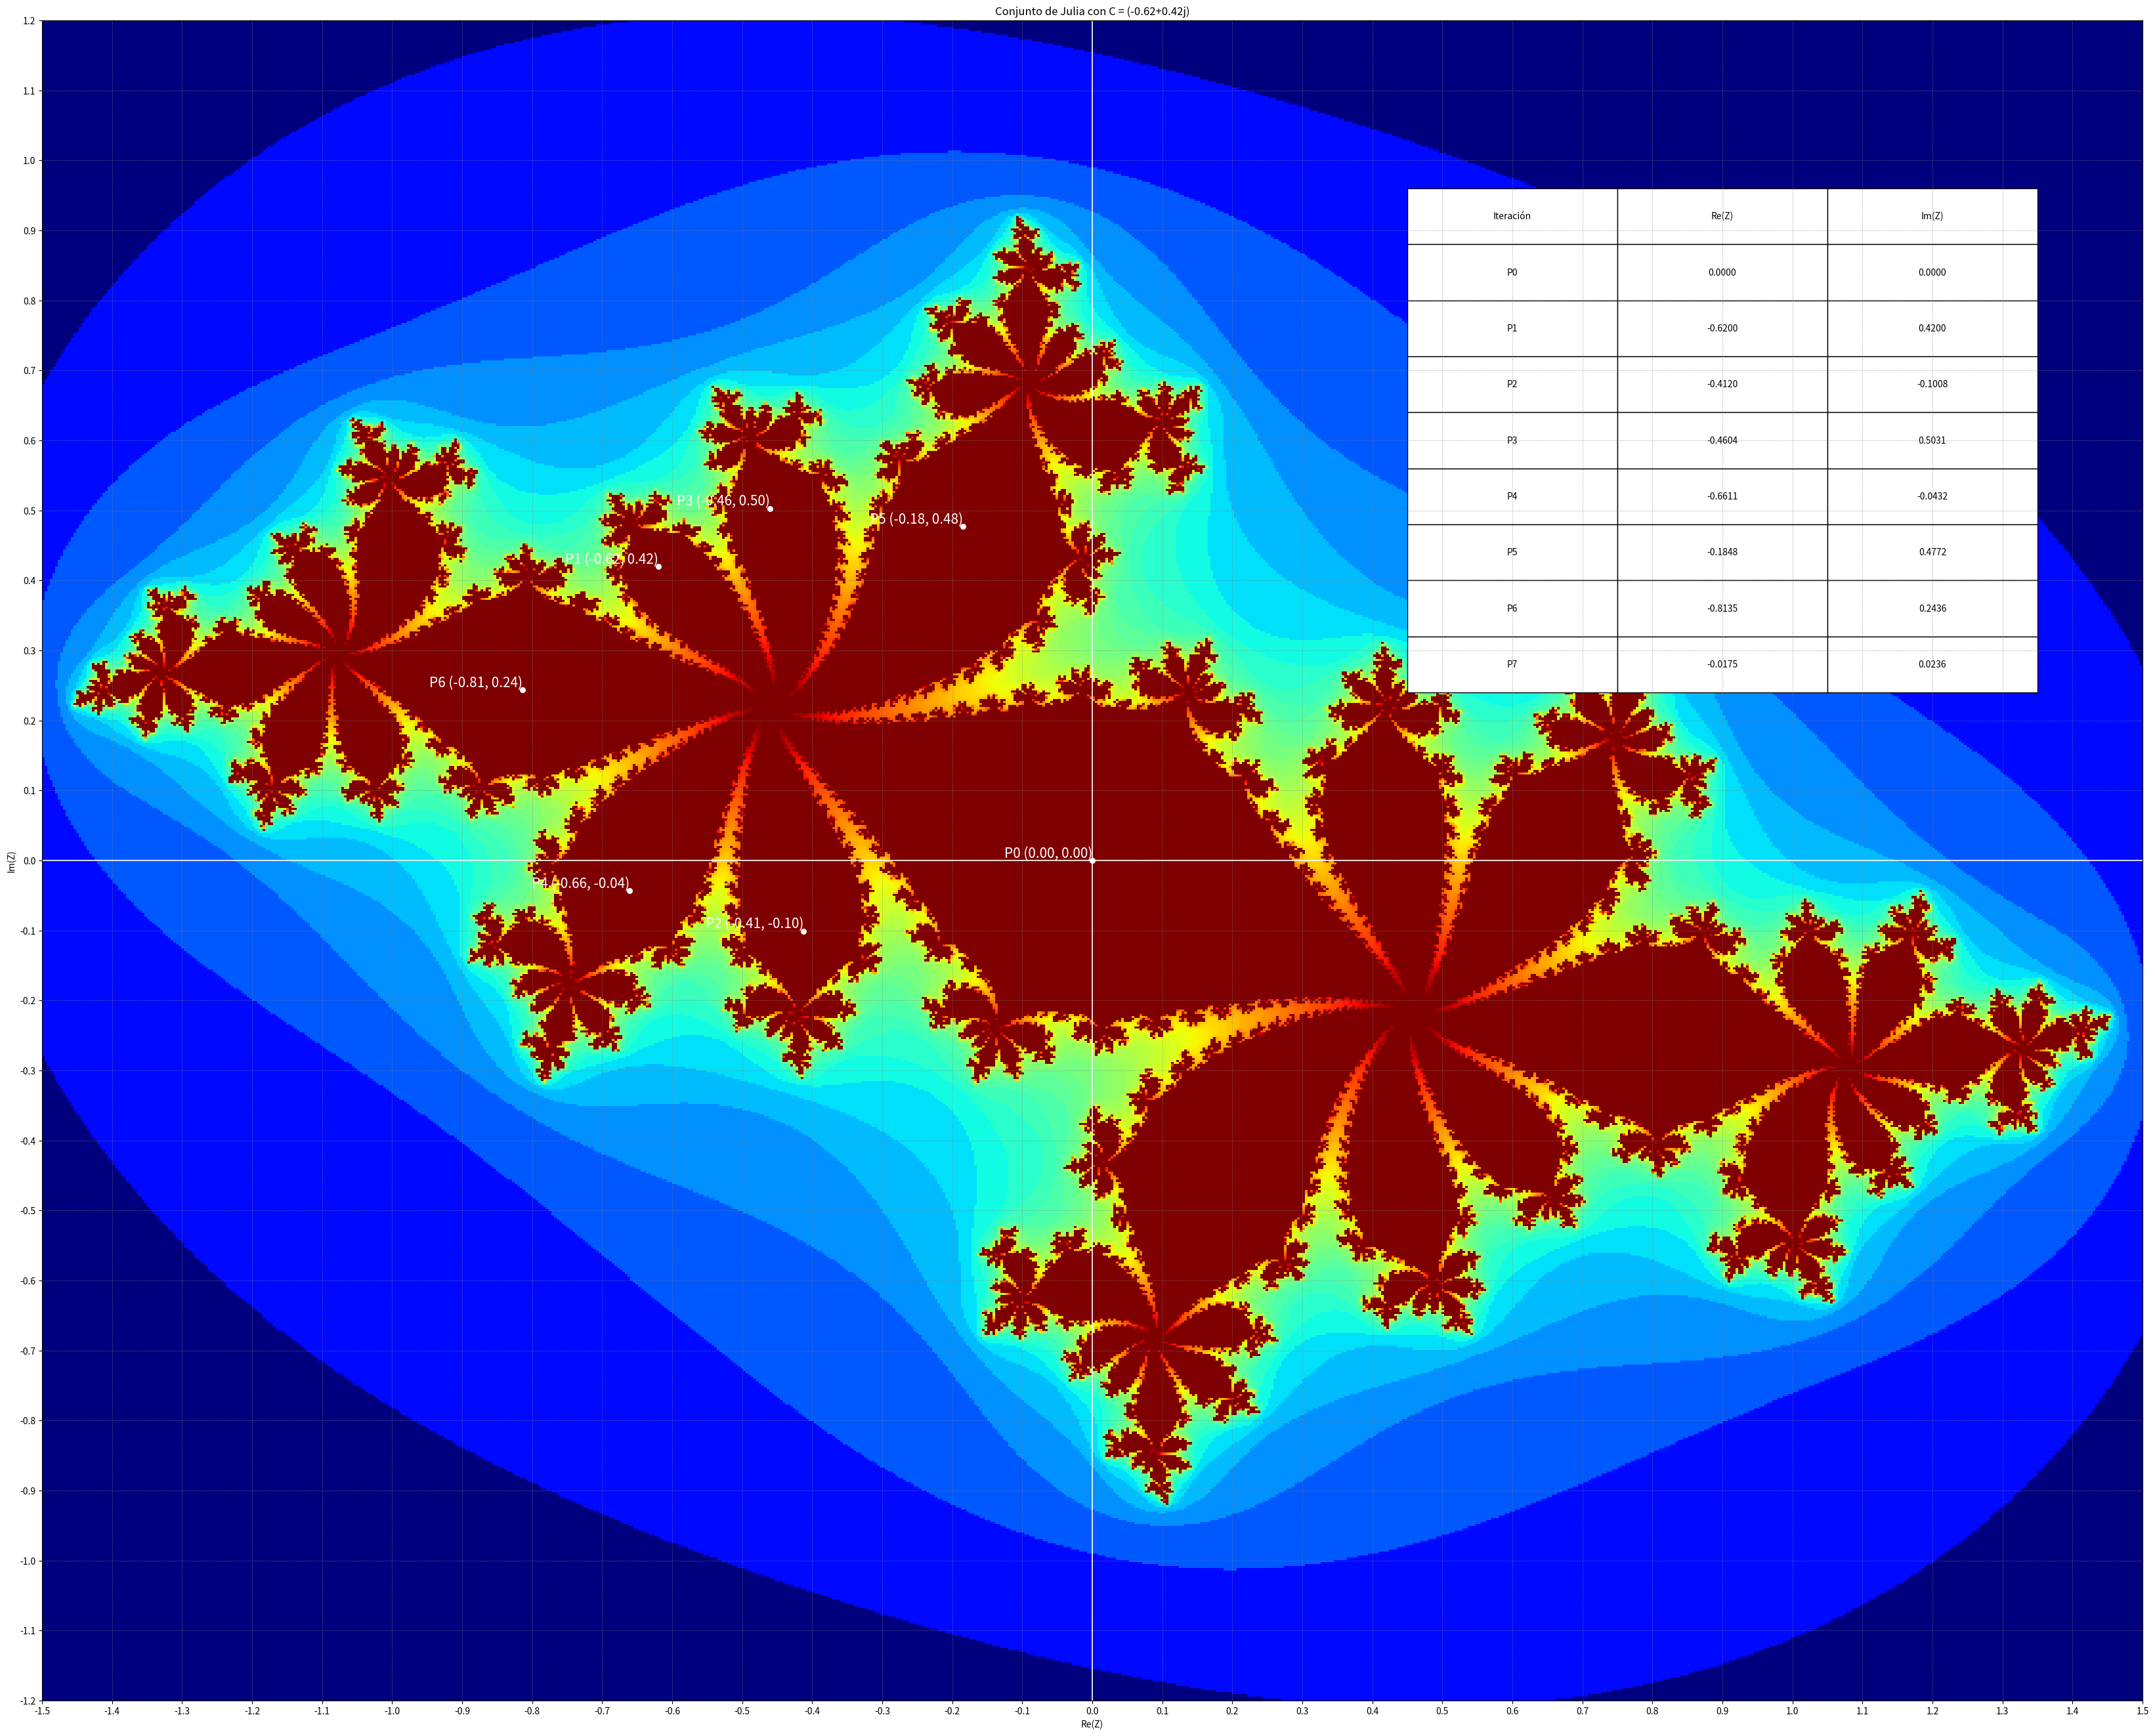

Generate this figure with matplotlib:
import numpy as np
import matplotlib.pyplot as plt
from matplotlib.colors import LogNorm

# Parámetros iniciales de la imagen
width, height = 800, 800
x_min, x_max = -1.5, 1.5
y_min, y_max = -1.2, 1.2
max_iter = 180  # Número máximo de iteraciones

# Definir un valor fijo para C
C_fixed = complex(-0.62, 0.42)

# Función para calcular el conjunto de Julia
def compute_julia_set(x_min, x_max, y_min, y_max, width, height, max_iter, C_fixed):
    x_values = np.linspace(x_min, x_max, width)
    y_values = np.linspace(y_min, y_max, height)
    julia_set = np.zeros((height, width))

    for i, y in enumerate(y_values):
        for j, x in enumerate(x_values):
            Z = complex(x, y)  # Cada punto en la cuadrícula
            C = C_fixed  # Se usa el mismo C en todas las iteraciones
            iter_count = 0
            while abs(Z) <= 2 and iter_count < max_iter:
                Z = Z**2 + C
                iter_count += 1
            julia_set[i, j] = iter_count

    return julia_set

# Función para redibujar la imagen con nuevos límites
def redraw_julia_set(x_min, x_max, y_min, y_max):
    # Calcular el nuevo conjunto de Julia
    julia_set = compute_julia_set(x_min, x_max, y_min, y_max, width, height, max_iter, C_fixed)

    # Actualizar la imagen
    im.set_data(julia_set)
    im.set_extent([x_min, x_max, y_min, y_max])

    # Actualizar los límites de los ejes
    ax.set_xlim(x_min, x_max)
    ax.set_ylim(y_min, y_max)

    # Redibujar las iteraciones
    for scatter in ax.collections:
        scatter.remove()  # Eliminar los puntos anteriores
    for text in ax.texts:
        text.remove()  # Eliminar los textos anteriores

    # Agregar las primeras 8 iteraciones como puntos blancos (sin etiquetas de iteración)
    for i, (x, y) in enumerate(iterations[:-1]):
        if x_min <= x <= x_max and y_min <= y <= y_max:  # Asegurar que esté dentro del área de la imagen
            ax.scatter(x, y, color='white', marker='o', s=30)  # Eliminado el parámetro `label`
            ax.text(x, y, f'P{i} ({x:.2f}, {y:.2f})', fontsize=12, color='white', ha='right', va='bottom')

    # Eliminar la tabla si existe
    global table
    if table is not None:
        table.remove()
        table = None

    # Redibujar la figura
    plt.draw()

# Función para manejar el evento de zoom con el mouse
def on_press(event):
    global x_min, x_max, y_min, y_max
    if event.button == 1:  # Botón izquierdo del ratón (zoom hacia adentro)
        x_center, y_center = event.xdata, event.ydata
        if x_center is not None and y_center is not None:
            # Calcular nuevos límites para hacer zoom hacia adentro
            zoom_factor = 0.5  # Factor de zoom (ajustable)
            x_range = (x_max - x_min) * zoom_factor
            y_range = (y_max - y_min) * zoom_factor
            x_min, x_max = x_center - x_range / 2, x_center + x_range / 2
            y_min, y_max = y_center - y_range / 2, y_center + y_range / 2
            redraw_julia_set(x_min, x_max, y_min, y_max)

    elif event.button == 3:  # Botón derecho del ratón (zoom hacia afuera)
        x_center, y_center = event.xdata, event.ydata
        if x_center is not None and y_center is not None:
            # Calcular nuevos límites para hacer zoom hacia afuera
            zoom_factor = 2.0  # Factor de zoom (ajustable)
            x_range = (x_max - x_min) * zoom_factor
            y_range = (y_max - y_min) * zoom_factor
            x_min, x_max = x_center - x_range / 2, x_center + x_range / 2
            y_min, y_max = y_center - y_range / 2, y_center + y_range / 2
            redraw_julia_set(x_min, x_max, y_min, y_max)

# Calcular las primeras 8 iteraciones de Z_n para C_fixed
C = C_fixed
Z = complex(0, 0)  # Z0
iterations = [(Z.real, Z.imag)]  # Lista para almacenar las coordenadas de las iteraciones
for i in range(7):
    Z = Z**2 + C
    iterations.append((Z.real, Z.imag))

# Crear la figura y los ejes
fig, ax = plt.subplots(figsize=(40, 40))  # Tamaño constante de la figura
plt.subplots_adjust(left=0.1, right=0.9, top=0.9, bottom=0.1)

# Dibujar el conjunto de Julia inicial
julia_set = compute_julia_set(x_min, x_max, y_min, y_max, width, height, max_iter, C_fixed)
im = ax.imshow(julia_set, extent=[x_min, x_max, y_min, y_max], cmap='jet', norm=LogNorm(vmin=1, vmax=julia_set.max()), origin='lower')

# Agregar las primeras 8 iteraciones como puntos blancos (sin etiquetas de iteración)
for i, (x, y) in enumerate(iterations[:-1]):
    if x_min <= x <= x_max and y_min <= y <= y_max:  # Asegurar que esté dentro del área de la imagen
        ax.scatter(x, y, color='white', marker='o', s=30)  # Eliminado el parámetro `label`
        ax.text(x, y, f'P{i} ({x:.2f}, {y:.2f})', fontsize=15, color='white', ha='right', va='bottom')

# Agregar cuadrícula y ejes cartesianos
ax.axhline(0, color='white', linewidth=1.2)  # Eje X
ax.axvline(0, color='white', linewidth=1.2)  # Eje Y
ax.grid(color='gray', linestyle='--', linewidth=0.5, alpha=0.6)  # Cuadrícula

# Establecer marcas en los ejes cada 0.1 unidades
ax.set_xticks(np.arange(x_min, x_max + 0.1, 0.1))
ax.set_yticks(np.arange(y_min, y_max + 0.1, 0.1))

# Etiquetas
ax.set_title(f"Conjunto de Julia con C = {C_fixed}")
ax.set_xlabel("Re(Z)")
ax.set_ylabel("Im(Z)")

# Crear una tabla con las iteraciones
col_labels = ["Iteración", "Re(Z)", "Im(Z)"]
table_data = [(f'P{i}', f'{x:.4f}', f'{y:.4f}') for i, (x, y) in enumerate(iterations)]
table = ax.table(cellText=table_data, colLabels=col_labels, cellLoc='center', loc='upper right', bbox=[0.65, 0.6, 0.3, 0.3])
table.auto_set_font_size(False)
table.set_fontsize(10)

# Conectar el evento de clic del ratón
fig.canvas.mpl_connect('button_press_event', on_press)

# Mostrar la gráfica
plt.show()